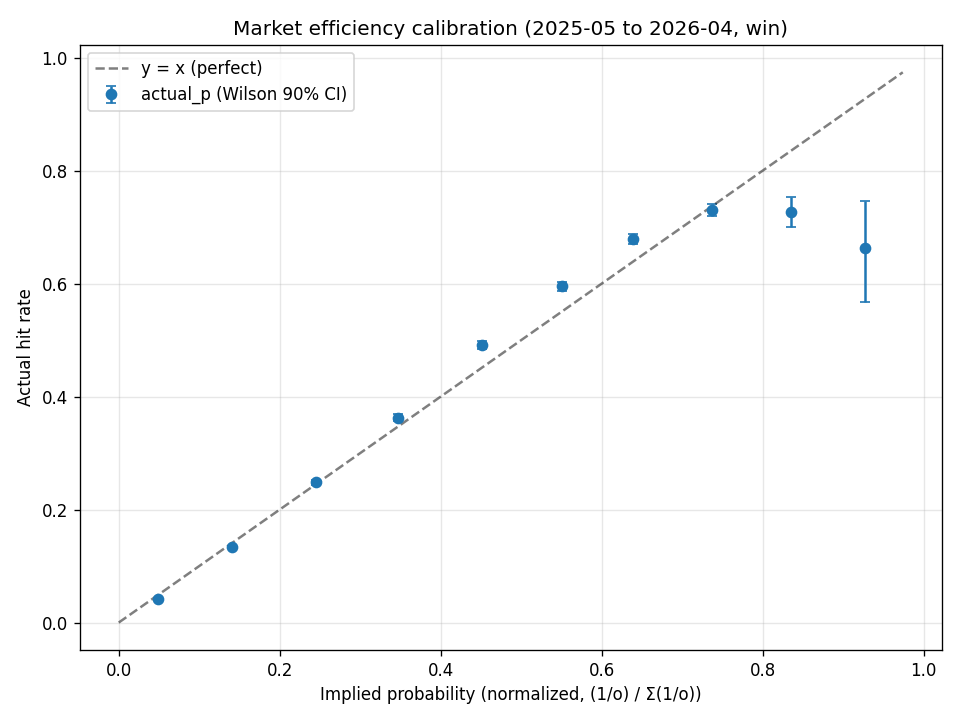

The data file committed next to this chart (first rows):
bin_lower, bin_upper, n, n_races, n_hits, mean_implied_p_norm, mean_implied_p_raw, mean_implied_p_takeout, mean_actual_p, lift, mean_odds, ev_all_buy, wilson_lo, wilson_hi, lift_boot_lo, lift_boot_hi
0.0, 0.1, 160199, 50285, 6790, 0.04923, 0.06697, 0.05357, 0.04238, 0.8609, 24.26, 1.028, 0.04156, 0.04322, 0.845, 0.8763
0.1, 0.2, 62968, 37450, 8413, 0.1408, 0.1916, 0.1533, 0.1336, 0.9489, 5.427, 0.7251, 0.1314, 0.1359, 0.9341, 0.9631
0.2, 0.3, 25297, 19662, 6288, 0.245, 0.3326, 0.2661, 0.2486, 1.014, 3.049, 0.7579, 0.2441, 0.2531, 0.9983, 1.031
0.3, 0.4, 15233, 12852, 5521, 0.3472, 0.4713, 0.377, 0.3624, 1.044, 2.135, 0.7739, 0.3561, 0.3689, 1.027, 1.06
0.4, 0.5, 13887, 13495, 6813, 0.4516, 0.6141, 0.4913, 0.4906, 1.086, 1.636, 0.8026, 0.4836, 0.4976, 1.072, 1.102
0.5, 0.6, 10093, 10093, 6010, 0.5505, 0.7531, 0.6024, 0.5955, 1.082, 1.331, 0.7927, 0.5874, 0.6035, 1.068, 1.097
0.6, 0.7, 9007, 9007, 6117, 0.6383, 0.8744, 0.6995, 0.6791, 1.064, 1.146, 0.7782, 0.671, 0.6872, 1.051, 1.076
0.7, 0.8, 5370, 5370, 3922, 0.7364, 1.0, 0.8, 0.7304, 0.9918, 1.0, 0.7304, 0.7203, 0.7402, 0.9786, 1.006
0.8, 0.9, 770, 770, 560, 0.8346, 1.0, 0.8, 0.7273, 0.8714, 1.0, 0.7273, 0.7001, 0.7528, 0.8394, 0.9025
0.9, 1.0, 74, 74, 49, 0.9277, 1.0, 0.8, 0.6622, 0.7138, 1.0, 0.6622, 0.5674, 0.7455, 0.6123, 0.8108
